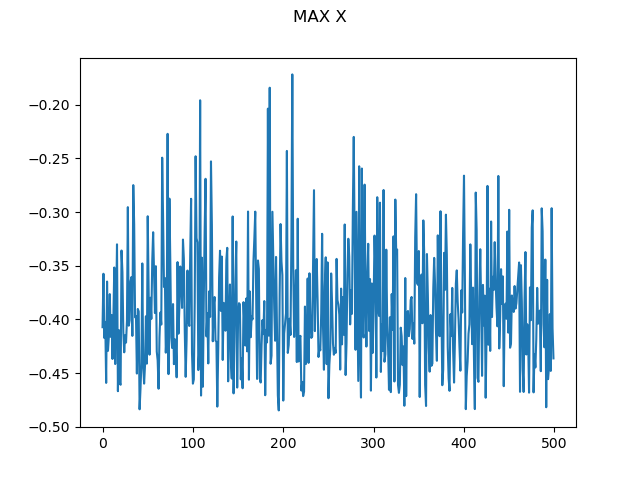

Data behind this chart, as committed beside it:
0, -0.40720411726598577
1, -0.3574
2, -0.4173
3, -0.4023
4, -0.4591
5, -0.3647
6, -0.4292
7, -0.4156
8, -0.3764
9, -0.4162
10, -0.3959
11, -0.4368
12, -0.3985
13, -0.3516
14, -0.4415
15, -0.3913
16, -0.33
17, -0.4668
18, -0.4098
19, -0.4593
20, -0.4609
21, -0.3358
22, -0.3558
23, -0.4121
24, -0.4306
25, -0.4147
26, -0.4215
27, -0.4013
28, -0.2954
29, -0.4058
30, -0.4006
31, -0.3644
32, -0.3604
33, -0.4153
34, -0.2748
35, -0.3113
36, -0.398
37, -0.3969
38, -0.4504
39, -0.3902
40, -0.3925
41, -0.4837
42, -0.4645
43, -0.4405
44, -0.3478
45, -0.4435
46, -0.4598
47, -0.4425
48, -0.397
49, -0.4412
50, -0.3038
51, -0.3727
52, -0.4328
53, -0.3798
54, -0.3994
55, -0.3455
56, -0.3187
57, -0.3563
58, -0.394
59, -0.3504
60, -0.4299
... 439 more rows
